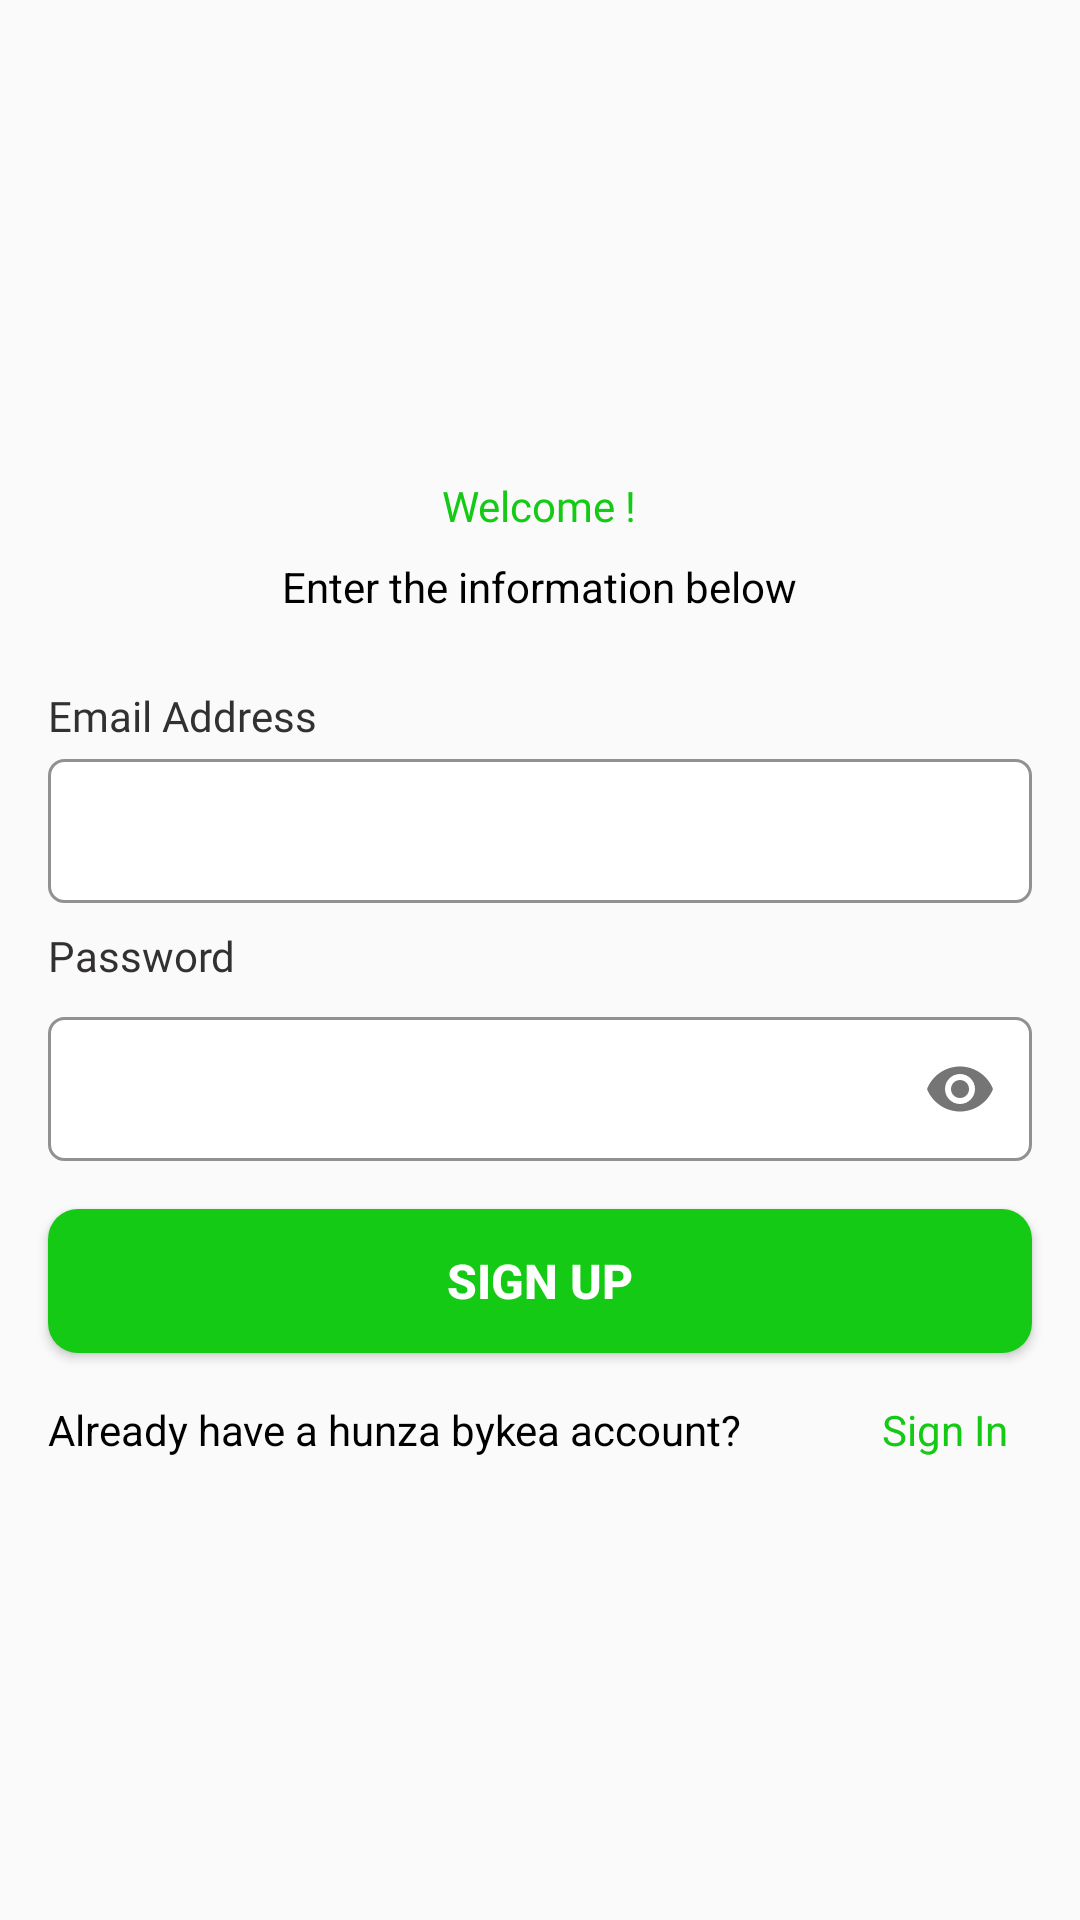

Produce the Android XML layout that renders to this screen, including the resource entries it uses.
<!-- AndroidManifest.xml: activity theme noactiondisplay -->
<!-- res/layout/activity_signup.xml -->
<?xml version="1.0" encoding="utf-8"?>
<androidx.constraintlayout.widget.ConstraintLayout xmlns:android="http://schemas.android.com/apk/res/android"
    xmlns:app="http://schemas.android.com/apk/res-auto"
    xmlns:tools="http://schemas.android.com/tools"
    android:layout_width="match_parent"
    android:layout_height="match_parent"
    tools:context=".ui.SignUpActivity">


    <ImageView
        android:layout_width="30dp"
        android:layout_height="30dp"
        android:layout_marginStart="16dp"
        android:layout_marginTop="16dp"
        android:id="@+id/imgBack"
        android:src="@drawable/ic_baseline_arrow_back_24"
        app:layout_constraintStart_toStartOf="parent"
        app:layout_constraintTop_toTopOf="parent" />

    <LinearLayout
        android:id="@+id/linearLayout"
        android:layout_width="match_parent"
        android:layout_height="wrap_content"
        android:layout_marginTop="8dp"
        android:orientation="vertical"
        app:layout_constraintTop_toBottomOf="@+id/imgBack">


        <ImageView
            android:layout_width="100dp"
            android:layout_height="100dp"
            android:layout_gravity="center_horizontal"
            android:src="@drawable/biket" />

        <TextView
            android:layout_width="wrap_content"
            android:layout_height="wrap_content"
            android:layout_gravity="center_horizontal"
            android:layout_marginTop="5dp"
            android:fontFamily="@font/poppins_semibold"
            android:text="Welcome !"
            android:textColor="@color/green_700" />

        <TextView
            android:layout_width="wrap_content"
            android:layout_height="wrap_content"
            android:layout_gravity="center_horizontal"
            android:layout_marginTop="8dp"
            android:text="Enter the information below"
            android:textColor="@color/black" />
    </LinearLayout>

    <LinearLayout
        android:id="@+id/linearLayout13"
        android:layout_width="match_parent"
        android:layout_height="wrap_content"
        android:layout_marginStart="16dp"
        android:layout_marginTop="16dp"
        android:layout_marginEnd="16dp"
        android:orientation="vertical"
        app:layout_constraintEnd_toEndOf="parent"
        app:layout_constraintStart_toStartOf="parent"
        app:layout_constraintTop_toBottomOf="@+id/linearLayout">

        <TextView
            android:layout_width="wrap_content"
            android:layout_height="wrap_content"
            android:layout_marginTop="8dp"
            android:fontFamily="@font/poppins_semibold"
            android:text="Email Address"
            android:textColor="@color/blackclrHunza" />


        <EditText
            android:id="@+id/etEmailAddress"
            style="@style/name_edittext_style"
            android:layout_width="match_parent"
            android:layout_height="48dp"
            android:layout_marginTop="5dp"
            tools:ignore="SpeakableTextPresentCheck" />


        <TextView
            android:layout_width="wrap_content"
            android:layout_height="wrap_content"
            android:layout_marginTop="8dp"
            android:fontFamily="@font/poppins_semibold"
            android:text="Password"
            android:textColor="@color/blackclrHunza" />

        <com.google.android.material.textfield.TextInputLayout
            android:layout_width="match_parent"
            android:layout_height="wrap_content"
            app:passwordToggleEnabled="true">

            <EditText
                android:id="@+id/etPassword"
                style="@style/name_edittext_style"
                android:layout_width="match_parent"
                android:layout_height="48dp"
                android:layout_marginTop="5dp"
                android:inputType="textPassword" />

        </com.google.android.material.textfield.TextInputLayout>


    </LinearLayout>


    <androidx.appcompat.widget.AppCompatButton
        android:id="@+id/btnSignUp"
        android:layout_width="0dp"
        android:layout_height="wrap_content"
        android:layout_marginStart="16dp"
        android:layout_marginTop="16dp"
        android:layout_marginEnd="16dp"
        android:background="@drawable/btn_background"
        android:text="SIGN UP"
        android:textAlignment="center"
        android:textColor="@color/white"
        android:textSize="16sp"
        android:textStyle="bold"
        app:layout_constraintEnd_toEndOf="parent"
        app:layout_constraintStart_toStartOf="parent"
        app:layout_constraintTop_toBottomOf="@+id/linearLayout13" />


    <LinearLayout
        android:layout_width="match_parent"
        android:layout_height="wrap_content"
        android:layout_marginStart="16dp"
        android:layout_marginTop="16dp"
        android:layout_marginEnd="16dp"
        android:gravity="center"
        app:layout_constraintEnd_toEndOf="parent"
        app:layout_constraintStart_toStartOf="parent"
        app:layout_constraintTop_toBottomOf="@+id/btnSignUp">


        <TextView
            android:layout_width="match_parent"
            android:layout_height="wrap_content"
            android:layout_weight="3"
            android:text="Already have a hunza bykea account?"
            android:textColor="@color/black"
            />
        <TextView
            android:layout_width="wrap_content"
            android:layout_height="wrap_content"
            android:layout_marginEnd="8dp"
            android:id="@+id/btnSignIn"
            android:text="Sign In"
            android:textColor="@color/green_700"
            />
    </LinearLayout>

</androidx.constraintlayout.widget.ConstraintLayout>
<!-- resources referenced by this layout -->
<resources>
  <color name="black">#FF000000</color>
  <color name="blackclrHunza">#333030</color>
  <color name="green_700">#14CA15</color>
  <color name="white">#FFFFFFFF</color>
  <!-- drawable btn_background (drawable) -->
  <?xml version="1.0" encoding="utf-8"?>
  <shape xmlns:android="http://schemas.android.com/apk/res/android"
      android:shape="rectangle">
      <solid android:color="@color/green_700"
          />
      <corners android:radius="10dp"
          />
  
  </shape>
  <style name="name_edittext_style">
          <item name="android:background">@drawable/edittext_back</item>
          <item name="android:fontFamily">@font/poppins</item>
          <item name="android:padding">10dp</item>
          <item name="android:textSize">14sp</item>
      </style>
  <style name="noactiondisplay" parent="Theme.AppCompat.DayNight.NoActionBar">
          
          <item name="colorPrimary">@color/green_700</item>
          <item name="colorPrimaryDark">@color/green_500</item>
          <item name="colorAccent">@color/colorAccent</item>
          <item name="windowActionModeOverlay">false</item>
          <item name="android:dialogTheme">@style/Dialog.Theme</item>
      </style>
  <!-- drawable edittext_back (drawable) -->
  <?xml version="1.0" encoding="utf-8"?>
  <shape xmlns:android="http://schemas.android.com/apk/res/android"
      android:shape="rectangle">
      <corners android:radius="5dp"
          />
      <solid android:color="@color/white"
  
          />
      <stroke android:width="1dp"
          android:color="#939090"
          />
  
  </shape>
  <color name="green_500">#12E814</color>
  <color name="colorAccent">#474954</color>
  <style name="Dialog.Theme" parent="Theme.AppCompat.Light.Dialog">
          <item name="colorPrimary">@color/colorPrimary</item>
          <item name="colorPrimaryDark">@color/colorPrimaryDark</item>
          <item name="colorAccent">@color/colorAccent</item>
      </style>
  <color name="colorPrimary">#FFFFFF</color>
  <color name="colorPrimaryDark">#CCCCCC</color>
</resources>
